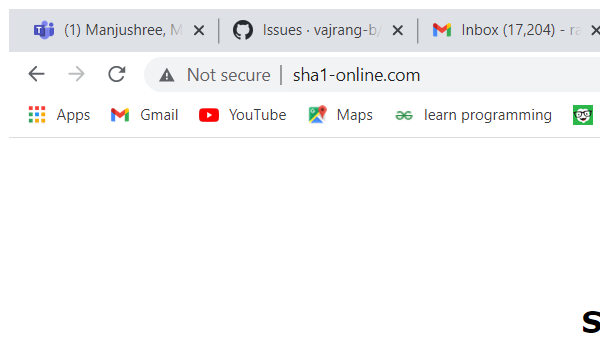
Task: Clientsecurity_HashKey using RE-Framework
Workflow: SHA1_close

Step 1: Attach Browser 'chrome.exe  SHA1 online' in window 'SHA1 online' (chrome.exe)
